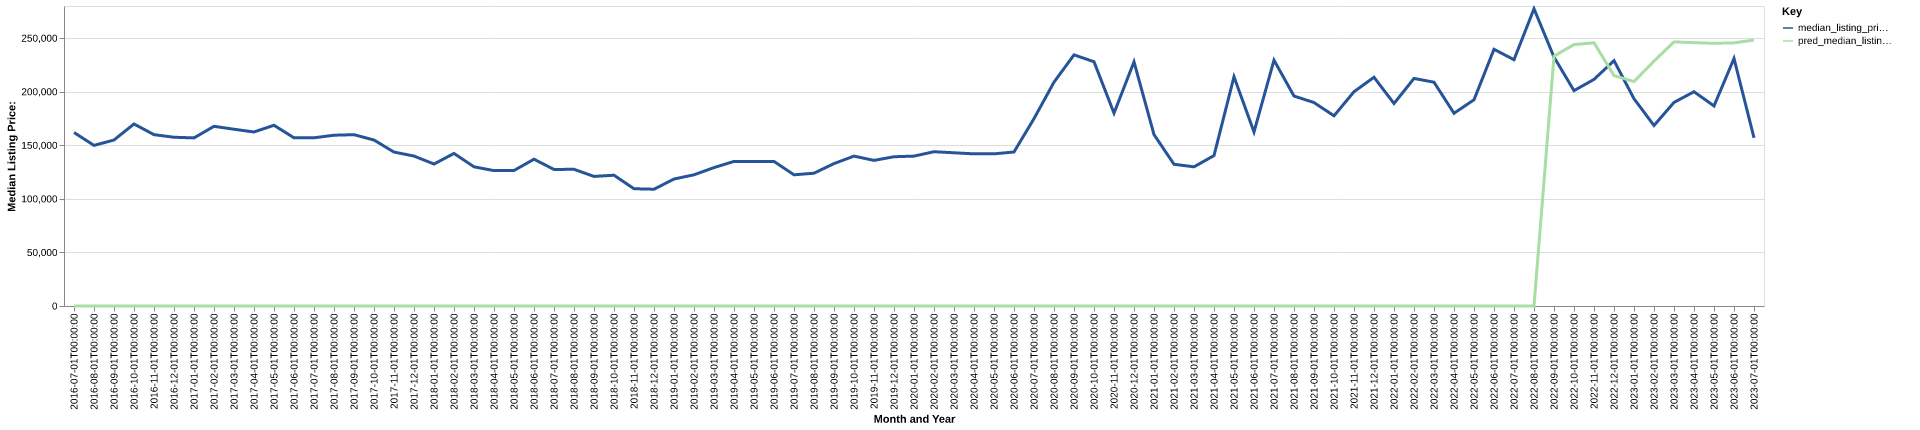

The data file committed next to this chart (first rows):
date, time_idx, median_listing_price, thirty_year_interest_rate_five, month, county_name, active_listing_count, median_days_on_market, pred_median_listing_price, month_year
2016-07-01, 0, 161950, 3.72, 7, juniata, pa, 86.0, 85.0, 0, Jul-2016
2016-08-01, 1, 149900, 3.73, 8, juniata, pa, 88.0, 90.0, 0, Aug-2016
2016-09-01, 2, 154925, 3.66, 9, juniata, pa, 87.0, 88.0, 0, Sep-2016
2016-10-01, 3, 169900, 3.64, 10, juniata, pa, 89.0, 93.0, 0, Oct-2016
2016-11-01, 4, 159900, 3.66, 11, juniata, pa, 82.0, 93.0, 0, Nov-2016
2016-12-01, 5, 157500, 3.48, 12, juniata, pa, 82.0, 121.0, 0, Dec-2016
2017-01-01, 6, 156900, 3.45, 1, juniata, pa, 78.0, 134.0, 0, Jan-2017
2017-02-01, 7, 167700, 3.5, 2, juniata, pa, 75.0, 146.0, 0, Feb-2017
2017-03-01, 8, 164975, 3.52, 3, juniata, pa, 70.0, 149.0, 0, Mar-2017
2017-04-01, 9, 162400, 4.03, 4, juniata, pa, 67.0, 117.0, 0, Apr-2017
2017-05-01, 10, 168675, 4.32, 5, juniata, pa, 71.0, 85.0, 0, May-2017
2017-06-01, 11, 157000, 4.2, 6, juniata, pa, 67.0, 82.0, 0, Jun-2017
2017-07-01, 12, 157000, 4.19, 7, juniata, pa, 64.0, 85.0, 0, Jul-2017
2017-08-01, 13, 159400, 4.3, 8, juniata, pa, 68.0, 79.0, 0, Aug-2017
2017-09-01, 14, 159900, 4.1, 9, juniata, pa, 73.0, 60.0, 0, Sep-2017
2017-10-01, 15, 154900, 4.05, 10, juniata, pa, 69.0, 59.0, 0, Oct-2017
2017-11-01, 16, 143675, 3.94, 11, juniata, pa, 66.0, 78.0, 0, Nov-2017
2017-12-01, 17, 139950, 4.03, 12, juniata, pa, 62.0, 106.0, 0, Dec-2017
2018-01-01, 18, 132500, 3.93, 1, juniata, pa, 58.0, 109.0, 0, Jan-2018
2018-02-01, 19, 142400, 3.83, 2, juniata, pa, 56.0, 114.0, 0, Feb-2018
2018-03-01, 20, 129900, 3.94, 3, juniata, pa, 56.0, 134.0, 0, Mar-2018
2018-04-01, 21, 126350, 3.95, 4, juniata, pa, 59.0, 123.0, 0, Apr-2018
2018-05-01, 22, 126475, 3.99, 5, juniata, pa, 67.0, 83.0, 0, May-2018
2018-06-01, 23, 137000, 4.15, 6, juniata, pa, 67.0, 62.0, 0, Jun-2018
2018-07-01, 24, 127450, 4.4, 7, juniata, pa, 74.0, 72.0, 0, Jul-2018
2018-08-01, 25, 127575, 4.46, 8, juniata, pa, 74.0, 78.0, 0, Aug-2018
2018-09-01, 26, 120950, 4.58, 9, juniata, pa, 70.0, 103.0, 0, Sep-2018
2018-10-01, 27, 122063, 4.66, 10, juniata, pa, 73.0, 96.0, 0, Oct-2018
2018-11-01, 28, 109450, 4.62, 11, juniata, pa, 69.0, 93.0, 0, Nov-2018
2018-12-01, 29, 109000, 4.54, 12, juniata, pa, 68.0, 84.0, 0, Dec-2018
2019-01-01, 30, 118500, 4.6, 1, juniata, pa, 69.0, 88.0, 0, Jan-2019
2019-02-01, 31, 122450, 4.72, 2, juniata, pa, 76.0, 82.0, 0, Feb-2019
2019-03-01, 32, 129186, 4.9, 3, juniata, pa, 76.0, 85.0, 0, Mar-2019
2019-04-01, 33, 134950, 4.94, 4, juniata, pa, 82.0, 85.0, 0, Apr-2019
2019-05-01, 34, 134975, 4.75, 5, juniata, pa, 70.0, 73.0, 0, May-2019
2019-06-01, 35, 134900, 4.51, 6, juniata, pa, 69.0, 75.0, 0, Jun-2019
2019-07-01, 36, 122450, 4.41, 7, juniata, pa, 75.0, 80.0, 0, Jul-2019
2019-08-01, 37, 123936, 4.41, 8, juniata, pa, 74.0, 82.0, 0, Aug-2019
2019-09-01, 38, 132916, 4.2, 9, juniata, pa, 73.0, 76.0, 0, Sep-2019
2019-10-01, 39, 139900, 4.14, 10, juniata, pa, 72.0, 76.0, 0, Oct-2019
2019-11-01, 40, 135900, 3.84, 11, juniata, pa, 68.0, 102.0, 0, Nov-2019
2019-12-01, 41, 139300, 3.81, 12, juniata, pa, 56.0, 117.0, 0, Dec-2019
2020-01-01, 42, 139900, 3.75, 1, juniata, pa, 47.0, 123.0, 0, Jan-2020
2020-02-01, 43, 144000, 3.73, 2, juniata, pa, 47.0, 123.0, 0, Feb-2020
2020-03-01, 44, 143000, 3.78, 3, juniata, pa, 45.0, 129.0, 0, Mar-2020
2020-04-01, 45, 142000, 3.75, 4, juniata, pa, 43.0, 149.0, 0, Apr-2020
2020-05-01, 46, 142000, 3.74, 5, juniata, pa, 43.0, 111.0, 0, May-2020
2020-06-01, 47, 143750, 3.72, 6, juniata, pa, 41.0, 60.0, 0, Jun-2020
2020-07-01, 48, 174900, 3.49, 7, juniata, pa, 37.0, 54.0, 0, Jul-2020
2020-08-01, 49, 208950, 3.65, 8, juniata, pa, 24.0, 69.0, 0, Aug-2020
2020-09-01, 50, 234375, 3.33, 9, juniata, pa, 20.0, 55.0, 0, Sep-2020
2020-10-01, 51, 228000, 3.28, 10, juniata, pa, 17.0, 65.0, 0, Oct-2020
2020-11-01, 52, 179995, 3.21, 11, juniata, pa, 18.0, 52.0, 0, Nov-2020
2020-12-01, 53, 227900, 3.07, 12, juniata, pa, 14.0, 72.0, 0, Dec-2020
2021-01-01, 54, 159995, 2.99, 1, juniata, pa, 16.0, 95.0, 0, Jan-2021
2021-02-01, 55, 132283, 2.93, 2, juniata, pa, 16.0, 116.0, 0, Feb-2021
2021-03-01, 56, 129900, 2.88, 3, juniata, pa, 12.0, 134.0, 0, Mar-2021
2021-04-01, 57, 140392, 2.84, 4, juniata, pa, 13.0, 60.0, 0, Apr-2021
2021-05-01, 58, 213950, 2.71, 5, juniata, pa, 16.0, 36.0, 0, May-2021
2021-06-01, 59, 162450, 2.79, 6, juniata, pa, 17.0, 29.0, 0, Jun-2021
... 25 more rows
